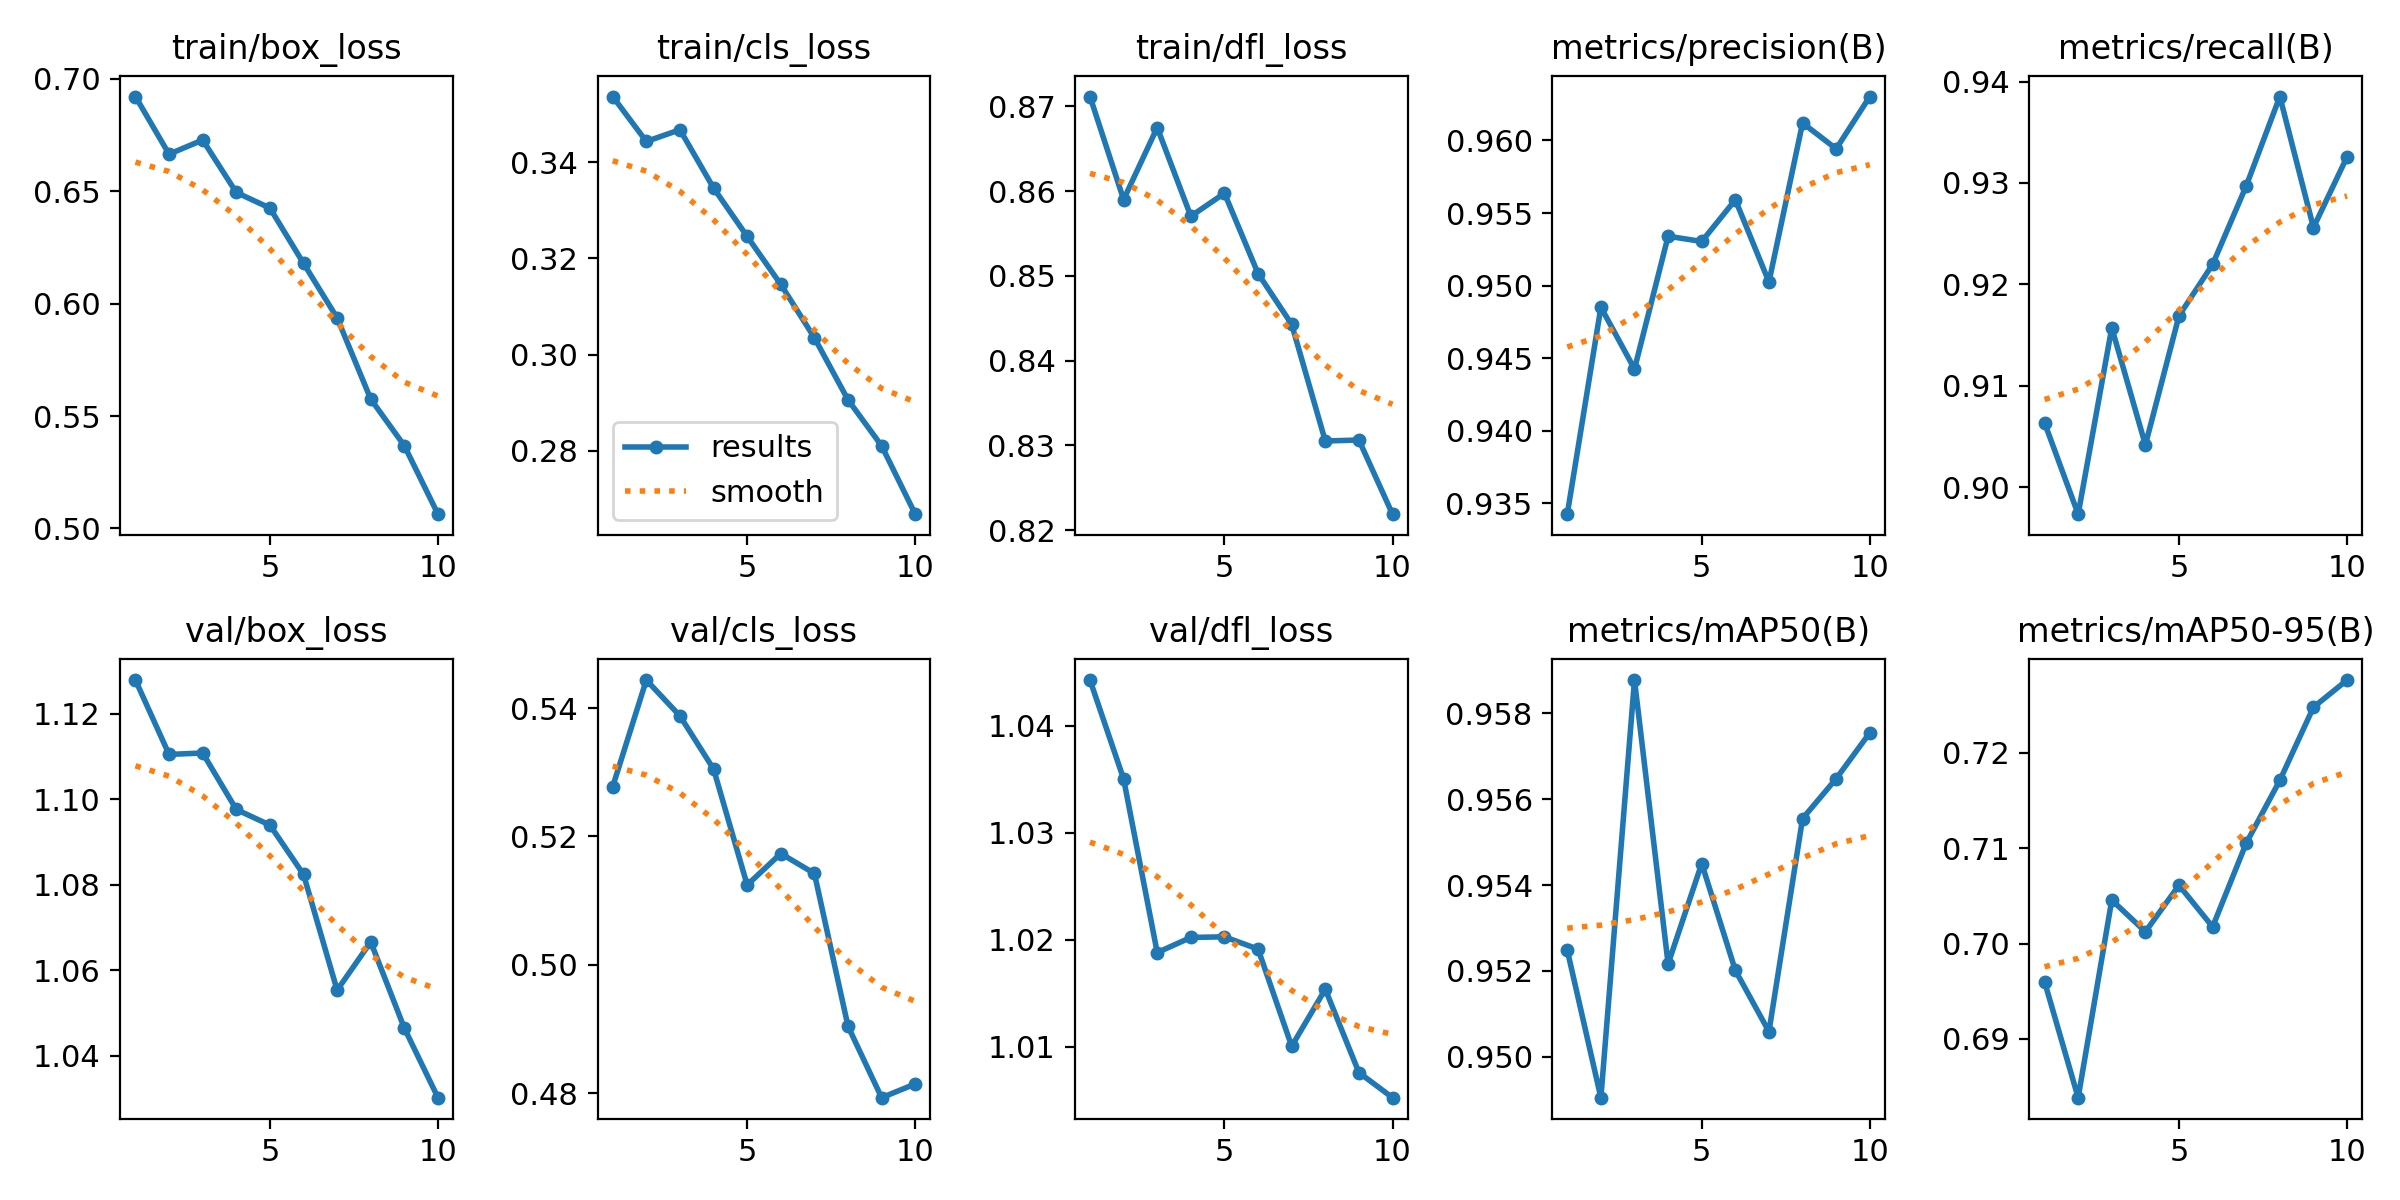

The file beside this chart, header and first rows:
epoch, time, train/box_loss, train/cls_loss, train/dfl_loss, metrics/precision(B), metrics/recall(B), metrics/mAP50(B), metrics/mAP50-95(B), val/box_loss, val/cls_loss, val/dfl_loss, lr/pg0, lr/pg1, lr/pg2
1, 57.62, 0.6922, 0.3536, 0.8712, 0.9343, 0.9063, 0.9525, 0.696, 1.128, 0.5278, 1.044, 0.001056, 0.0004972, 0.0004972
2, 120.8, 0.6665, 0.3443, 0.859, 0.9485, 0.8973, 0.949, 0.6838, 1.111, 0.5444, 1.035, 0.00045, 0.00045, 0.00045
3, 184.5, 0.6728, 0.3467, 0.8675, 0.9443, 0.9157, 0.9588, 0.7046, 1.111, 0.5388, 1.019, 0.0004, 0.0004, 0.0004
4, 248, 0.6495, 0.3346, 0.857, 0.9534, 0.9042, 0.9522, 0.7012, 1.098, 0.5305, 1.02, 0.0003501, 0.0003501, 0.0003501
5, 311.1, 0.6425, 0.3246, 0.8598, 0.953, 0.9169, 0.9545, 0.7061, 1.094, 0.5124, 1.02, 0.0003001, 0.0003001, 0.0003001
6, 374.5, 0.6179, 0.3146, 0.8503, 0.9559, 0.922, 0.952, 0.7017, 1.082, 0.5173, 1.019, 0.0002501, 0.0002501, 0.0002501
7, 437.7, 0.5937, 0.3035, 0.8443, 0.9503, 0.9297, 0.9506, 0.7105, 1.055, 0.5142, 1.01, 0.0002002, 0.0002002, 0.0002002
8, 501, 0.5575, 0.2906, 0.8305, 0.9612, 0.9385, 0.9556, 0.7171, 1.067, 0.4904, 1.015, 0.0001502, 0.0001502, 0.0001502
9, 564.3, 0.5368, 0.2811, 0.8306, 0.9594, 0.9256, 0.9565, 0.7248, 1.046, 0.4793, 1.008, 0.0001002, 0.0001002, 0.0001002
10, 626.8, 0.5063, 0.2669, 0.8219, 0.963, 0.9326, 0.9576, 0.7276, 1.03, 0.4814, 1.005, 5.0225e-05, 5.0225e-05, 5.0225e-05
